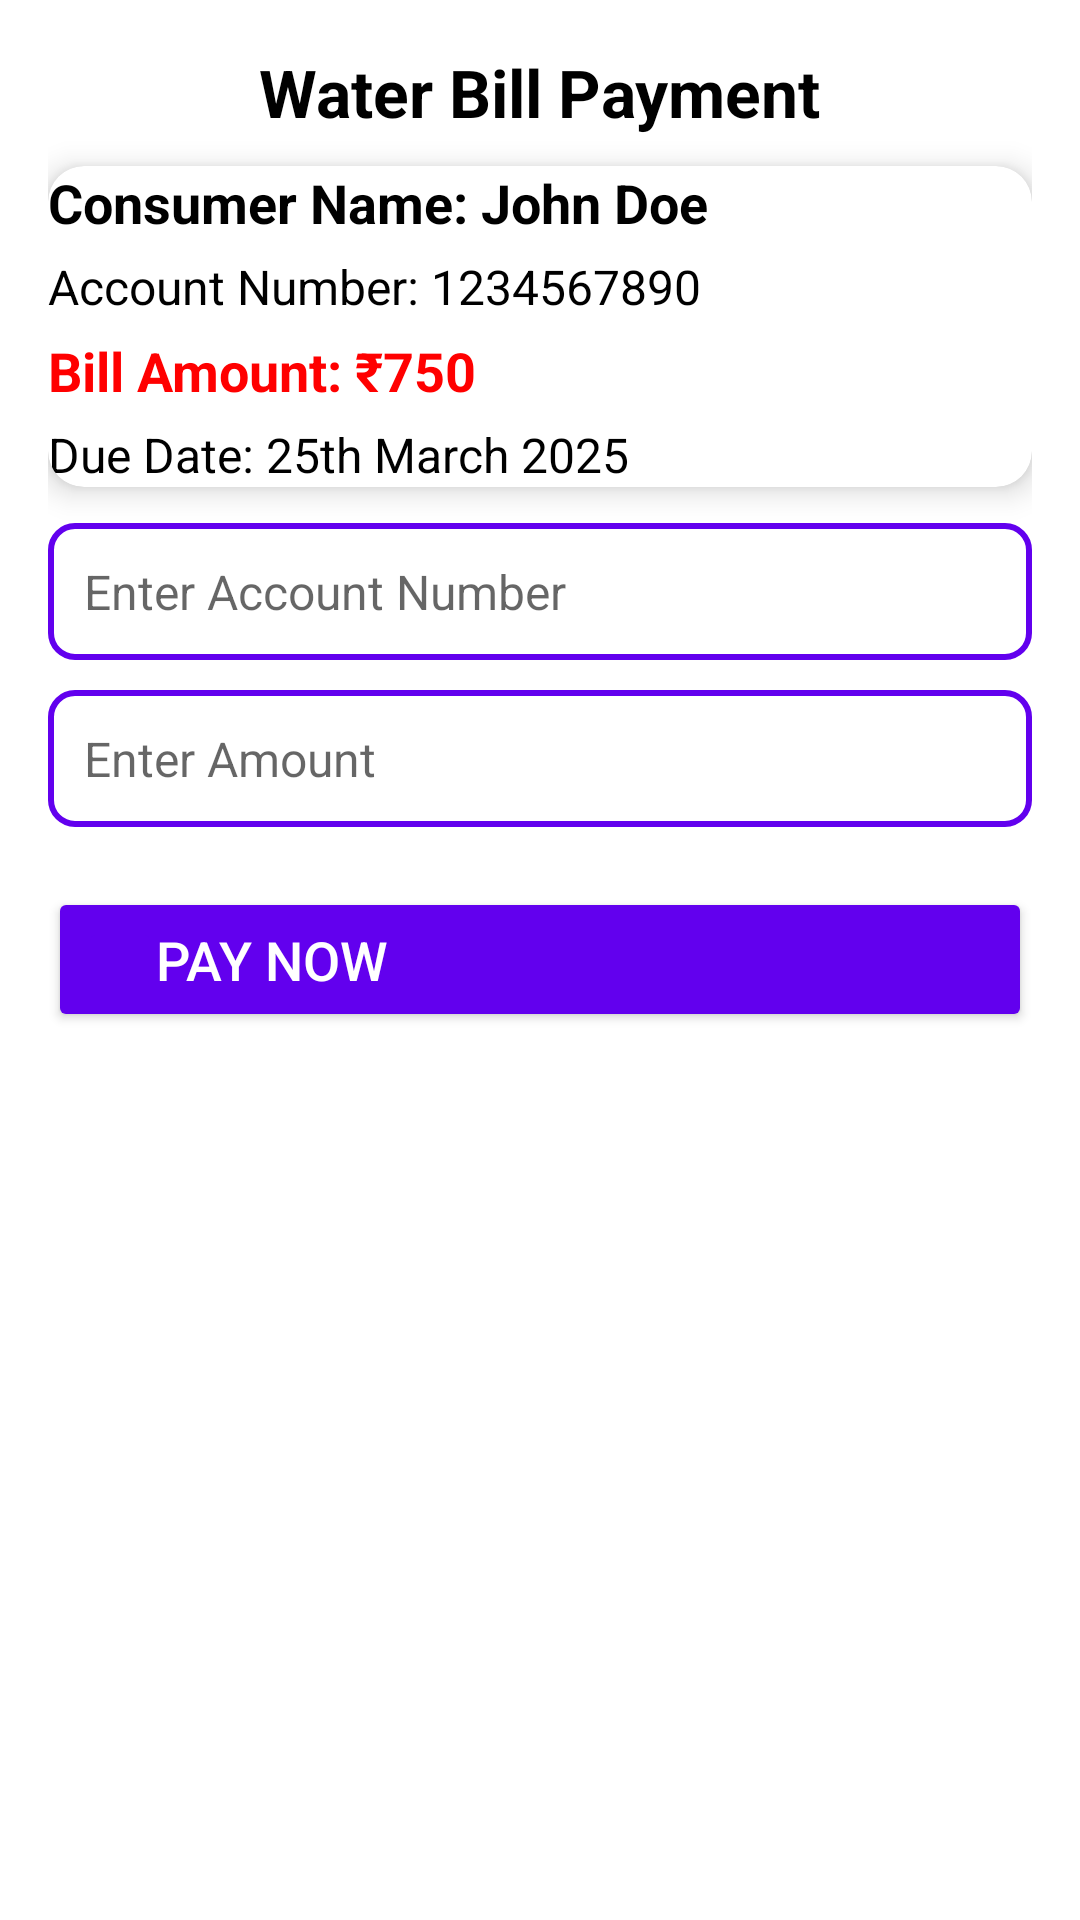

Write the Android layout XML for this screen, with the resource values it uses.
<!-- AndroidManifest.xml: application theme Theme.CivicNode -->
<!-- res/layout/activity_water_bill_payment.xml -->
<?xml version="1.0" encoding="utf-8"?>
<LinearLayout xmlns:android="http://schemas.android.com/apk/res/android"
    xmlns:app="http://schemas.android.com/apk/res-auto"
    xmlns:tools="http://schemas.android.com/tools"
    android:layout_width="match_parent"
    android:layout_height="match_parent"
    android:orientation="vertical"
    android:padding="16dp"
    android:background="@color/white"
    tools:context=".water.WaterBillPaymentActivity">

    
    <TextView
        android:layout_width="wrap_content"
        android:layout_height="wrap_content"
        android:text="Water Bill Payment"
        android:textSize="22sp"
        android:textStyle="bold"
        android:textColor="@color/black"
        android:layout_gravity="center_horizontal"
        android:paddingBottom="10dp"/>

    
    <androidx.cardview.widget.CardView
        android:layout_width="match_parent"
        android:layout_height="wrap_content"
        app:cardCornerRadius="12dp"
        app:cardElevation="6dp"
        android:padding="16dp">

        <LinearLayout
            android:layout_width="match_parent"
            android:layout_height="wrap_content"
            android:orientation="vertical">

            <TextView
                android:id="@+id/tvConsumerName"
                android:layout_width="wrap_content"
                android:layout_height="wrap_content"
                android:text="Consumer Name: John Doe"
                android:textSize="18sp"
                android:textColor="@color/black"
                android:textStyle="bold"/>

            <TextView
                android:id="@+id/tvAccountNumber"
                android:layout_width="wrap_content"
                android:layout_height="wrap_content"
                android:text="Account Number: 1234567890"
                android:textSize="16sp"
                android:textColor="@color/black"
                android:paddingTop="5dp"/>

            <TextView
                android:id="@+id/tvBillAmount"
                android:layout_width="wrap_content"
                android:layout_height="wrap_content"
                android:text="Bill Amount: ₹750"
                android:textSize="18sp"
                android:textColor="@color/red"
                android:textStyle="bold"
                android:paddingTop="5dp"/>

            <TextView
                android:id="@+id/tvDueDate"
                android:layout_width="wrap_content"
                android:layout_height="wrap_content"
                android:text="Due Date: 25th March 2025"
                android:textSize="16sp"
                android:textColor="@color/black"
                android:paddingTop="5dp"/>
        </LinearLayout>
    </androidx.cardview.widget.CardView>

    
    <EditText
        android:id="@+id/accountNumberInput"
        android:layout_width="match_parent"
        android:layout_height="wrap_content"
        android:hint="Enter Account Number"
        android:textColor="@color/black"
        android:textSize="16sp"
        android:inputType="number"
        android:padding="12dp"
        android:background="@drawable/edit_text_border"
        android:layout_marginTop="12dp"/>

    
    <EditText
        android:id="@+id/amountInput"
        android:layout_width="match_parent"
        android:layout_height="wrap_content"
        android:hint="Enter Amount"
        android:textColor="@color/black"
        android:textSize="16sp"
        android:inputType="numberDecimal"
        android:padding="12dp"
        android:background="@drawable/edit_text_border"
        android:layout_marginTop="10dp"/>

    
    <Button
        android:id="@+id/payBillButton"
        android:layout_width="match_parent"
        android:layout_height="wrap_content"
        android:text="Pay Now"
        android:backgroundTint="@color/colorPrimary"
        android:textColor="@android:color/white"
        android:textSize="18sp"
        android:layout_marginTop="20dp"
        android:padding="12dp"
        android:drawableStart="@drawable/ic_payment"
        android:gravity="center_vertical"/>

    
    <ProgressBar
        android:id="@+id/progressBar"
        android:layout_width="wrap_content"
        android:layout_height="wrap_content"
        android:layout_gravity="center"
        android:visibility="gone"
        android:layout_marginTop="20dp"/>
</LinearLayout>
<!-- resources referenced by this layout -->
<resources>
  <color name="black">#FF000000</color>
  <color name="colorPrimary">#6200EE</color>
  <color name="red">#FF0000</color>
  <color name="white">#FFFFFFFF</color>
  <!-- drawable edit_text_border (drawable) -->
  <?xml version="1.0" encoding="utf-8"?>
  <shape xmlns:android="http://schemas.android.com/apk/res/android"
      android:shape="rectangle">
      <solid android:color="@color/white"/>
      <stroke android:width="2dp" android:color="@color/primary"/>
      <corners android:radius="8dp"/>
      <padding android:left="10dp" android:right="10dp"/>
  </shape>
  <!-- drawable ic_payment (drawable) -->
  <?xml version="1.0" encoding="utf-8"?>
  <vector xmlns:android="http://schemas.android.com/apk/res/android"
      android:width="24dp"
      android:height="24dp"
      android:viewportWidth="24"
      android:viewportHeight="24">
      <path
          android:fillColor="@color/colorPrimary"
          android:pathData="M2,6c0,-1.1 0.9,-2 2,-2h16c1.1,0 2,0.9 2,2v12c0,1.1 -0.9,2 -2,2h-16c-1.1,0 -2,-0.9 -2,-2zm18,4h-16v8h16zm-10,4h4v2h-4z"/>
  </vector>
  <style name="Theme.CivicNode" parent="Theme.MaterialComponents.Light.NoActionBar">
          <item name="colorPrimary">@color/purple_500</item>
          <item name="colorPrimaryVariant">@color/purple_700</item>
          <item name="colorOnPrimary">@android:color/white</item>
          <item name="colorSecondary">@color/teal_200</item>
          <item name="colorSecondaryVariant">@color/teal_700</item>
          <item name="colorOnSecondary">@android:color/black</item>
          <item name="android:statusBarColor">@color/purple_700</item>
      </style>
  <color name="primary">#6200EE</color>
  <color name="purple_500">#FF6200EE</color>
  <color name="purple_700">#FF3700B3</color>
  <color name="teal_200">#FF03DAC5</color>
  <color name="teal_700">#FF018786</color>
</resources>
